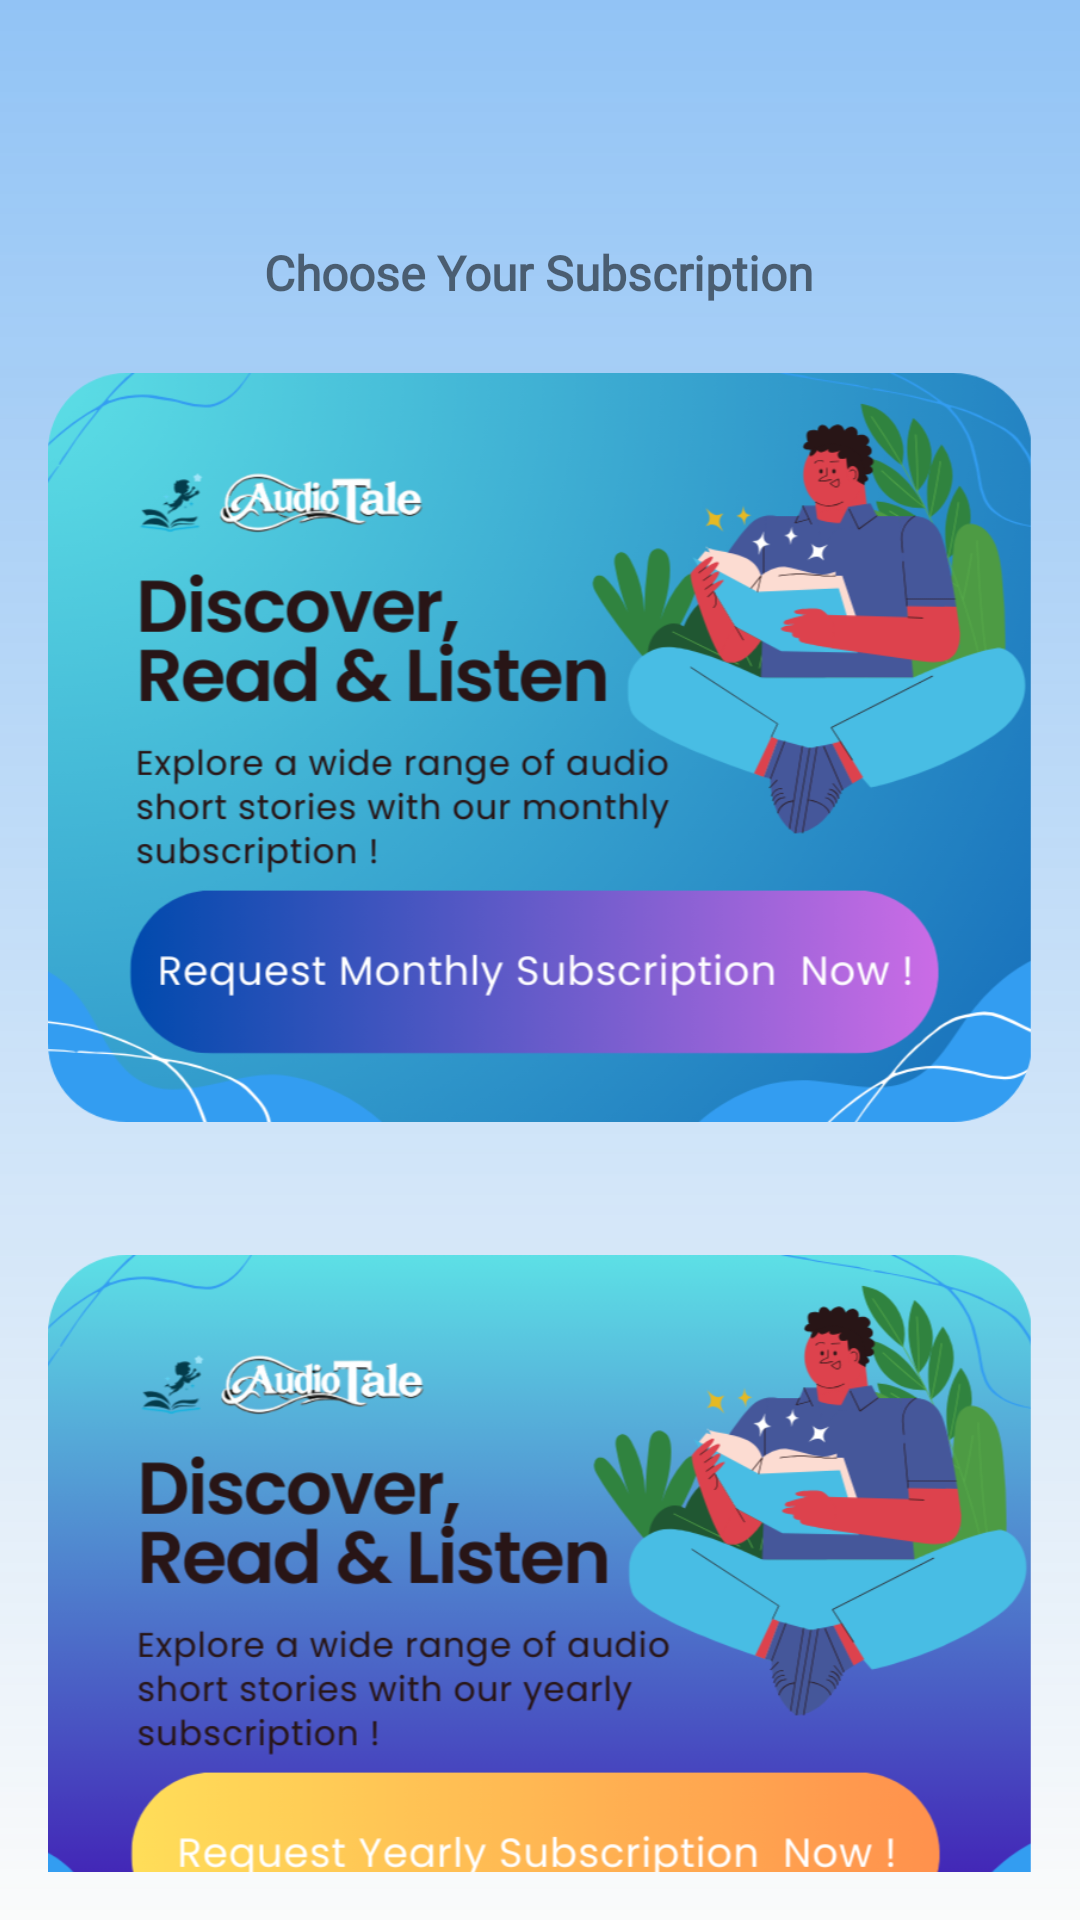

Reconstruct the res/layout file that produces this screen, plus the resources it refers to.
<!-- AndroidManifest.xml: activity theme Theme.AppCompat.Light.NoActionBar -->
<!-- res/layout/activity_subscription.xml -->
<?xml version="1.0" encoding="utf-8"?>
<androidx.constraintlayout.widget.ConstraintLayout xmlns:android="http://schemas.android.com/apk/res/android"
    xmlns:app="http://schemas.android.com/apk/res-auto"
    xmlns:tools="http://schemas.android.com/tools"
    android:layout_width="match_parent"
    android:layout_height="match_parent"
    tools:context=".SubscriptionActivity">

    <LinearLayout
        android:layout_width="match_parent"
        android:layout_height="match_parent"
        android:orientation="vertical"
        android:background="@drawable/sub_background"
        android:padding="16dp">

        
        <ImageView
            android:id="@+id/back_button"
            android:layout_width="24dp"
            android:layout_height="24dp"
            android:src="@drawable/ic_back_arrow"
            android:layout_margin="16dp"
            android:layout_alignParentStart="true"
            android:layout_alignParentTop="true"
            android:contentDescription="Back Button"
            android:clickable="true"
            android:focusable="true" />

        <TextView
            android:id="@+id/tv_subscription_title"
            android:layout_width="wrap_content"
            android:layout_height="wrap_content"
            android:layout_gravity="center"
            android:padding="8dp"
            android:text="Choose Your Subscription"
            android:fontFamily="@font/alkatra"
            android:textSize="16sp"
            android:textStyle="bold" />

        <ImageView
            android:id="@+id/monthly_view"
            android:layout_width="wrap_content"
            android:layout_height="279dp"
            android:clickable="true"
            android:contentDescription="subsciption_card"
            android:focusable="true"
            android:src="@drawable/monthly_sub2" />

        <Space
            android:layout_width="373dp"
            android:layout_height="15dp" />

        <ImageView
            android:id="@+id/yearly_view"
            android:layout_width="wrap_content"
            android:layout_height="279dp"
            android:clickable="true"
            android:contentDescription="subsciption_card"
            android:focusable="true"
            android:src="@drawable/yearly_sub2" />

    </LinearLayout>


</androidx.constraintlayout.widget.ConstraintLayout>
<!-- resources referenced by this layout -->
<resources>
  <!-- drawable monthly_sub2: png bitmap (drawable, 274501 bytes) -->
  <!-- drawable sub_background (drawable) -->
  <?xml version="1.0" encoding="utf-8"?>
  <shape xmlns:android="http://schemas.android.com/apk/res/android">
      <gradient xmlns:android="http://schemas.android.com/apk/res/android"
          android:angle="90"
          android:startColor="#88FAFBFB"
          android:endColor="#E686BDF4"
          android:type="linear" />
  
  
  </shape>
  <!-- drawable yearly_sub2: png bitmap (drawable, 189325 bytes) -->
</resources>
